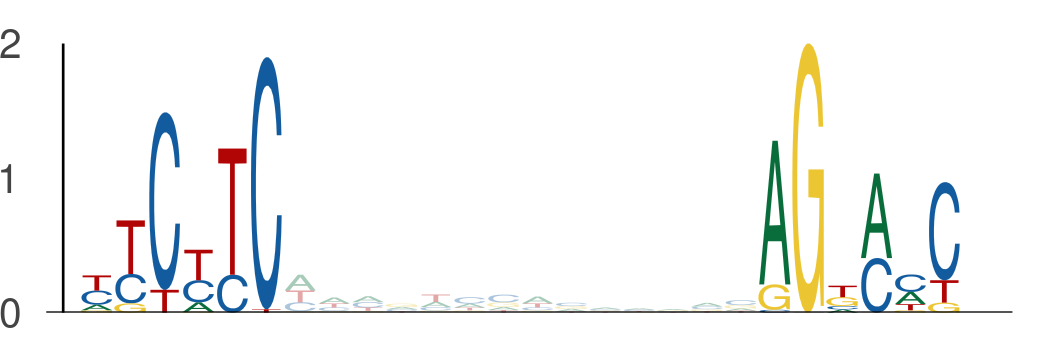

Values plotted in this chart, from the file beside it:
seq_index, start_position, end_position, is_reversed_complement
1703, 75, 81, 0
1703, 95, 101, 0
1170, 75, 81, 0
1170, 95, 101, 0
1170, 37, 43, 0
1170, 57, 63, 0
2203, 125, 131, 0
2203, 145, 151, 0
615, 106, 112, 0
615, 126, 132, 0
4922, 15, 21, 0
4922, 35, 41, 0
3876, 75, 81, 0
3876, 95, 101, 0
4642, 109, 115, 0
4642, 129, 135, 0
3689, 112, 118, 0
3689, 132, 138, 0
3358, 24, 30, 0
3358, 44, 50, 0
486, 94, 100, 0
486, 114, 120, 0
486, 126, 132, 0
486, 146, 152, 0
3191, 54, 60, 0
3191, 74, 80, 0
743, 90, 96, 0
743, 110, 116, 0
3379, 102, 108, 0
3379, 122, 128, 0
2926, 108, 114, 0
2926, 128, 134, 0
596, 72, 78, 0
596, 92, 98, 0
3916, 8, 14, 0
3916, 28, 34, 0
5750, 72, 78, 0
5750, 92, 98, 0
4711, 75, 81, 0
4711, 95, 101, 0
3308, 31, 37, 0
3308, 51, 57, 0
663, 121, 127, 0
663, 141, 147, 0
3117, 72, 78, 0
3117, 92, 98, 0
5780, 15, 21, 0
5780, 35, 41, 0
1434, 107, 113, 0
1434, 127, 133, 0
5989, 46, 52, 0
5989, 66, 72, 0
1700, 17, 23, 0
1700, 37, 43, 0
5853, 25, 31, 0
5853, 45, 51, 0
2915, 106, 112, 0
2915, 126, 132, 0
2915, 101, 107, 0
2915, 121, 127, 0
... 536 more rows
